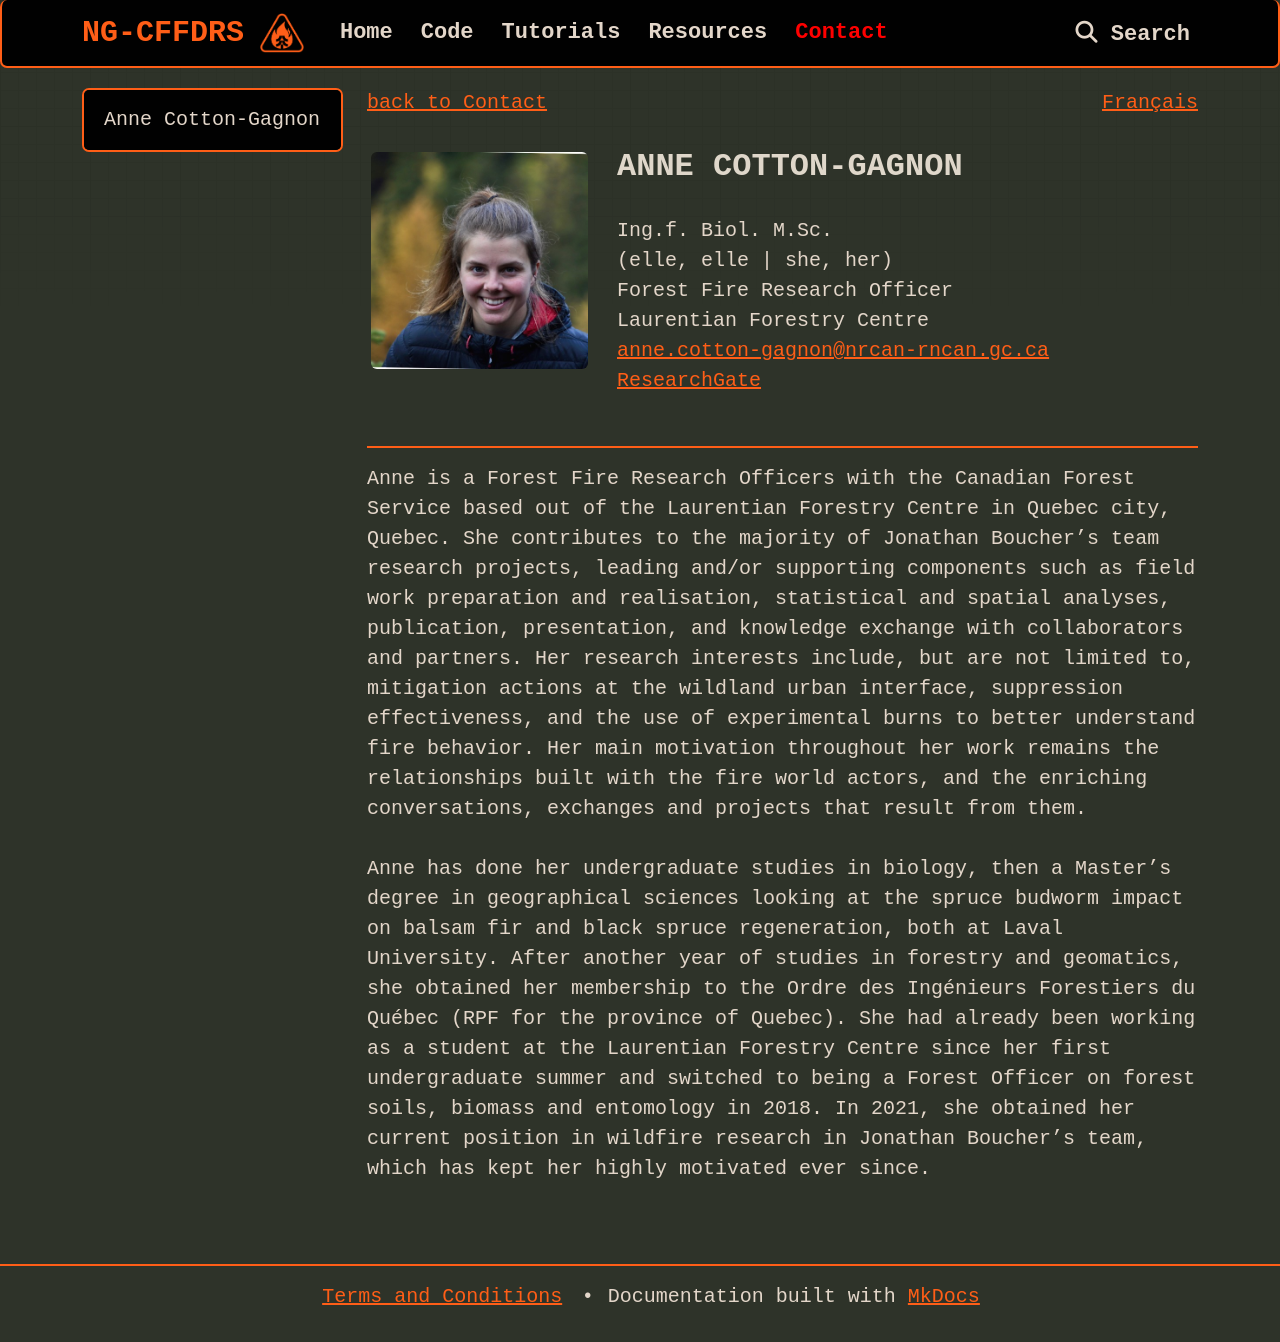

repository: cffdrs/website_en · page: contact/Anne_Cotton-Gagnon/index.html · generator: mkdocs

<a href="../../contact" target="_self" style="float: left;"> back to Contact </a>
<a href="https://cffdrs.github.io/website_fr/contact/Anne_Cotton-Gagnon/" target="_self" style="float: right;"> Français </a>
<br>

<img 
    style="height: 225px;
           border-radius: 10px;
           margin: auto;
           float: left;
           margin-right: 25px"
    src="../acotton-gagnon.jpg" 
    alt="Anne Cotton-Gagnon">
</img>

## Anne Cotton-Gagnon
Ing.f. Biol. M.Sc.  
(elle, elle | she, her)  
Forest Fire Research Officer  
Laurentian Forestry Centre  
[anne.cotton-gagnon@nrcan-rncan.gc.ca](mailto:anne.cotton-gagnon@NRCan-RNCan.gc.ca)  
[ResearchGate](https://www.researchgate.net/profile/Anne-Cotton-Gagnon)
---

Anne is a Forest Fire Research Officers with the Canadian Forest Service based out of the Laurentian Forestry Centre in Quebec city, Quebec. She contributes to the majority of Jonathan Boucher’s team research projects, leading and/or supporting components such as field work preparation and realisation, statistical and spatial analyses, publication, presentation, and knowledge exchange with collaborators and partners. Her research interests include, but are not limited to, mitigation actions at the wildland urban interface, suppression effectiveness, and the use of experimental burns to better understand fire behavior. Her main motivation throughout her work remains the relationships built with the fire world actors, and the enriching conversations, exchanges and projects that result from them.
 
Anne has done her undergraduate studies in biology, then a Master’s degree in geographical sciences looking at the spruce budworm impact on balsam fir and black spruce regeneration, both at Laval University. 
After another year of studies in forestry and geomatics, she obtained her membership to the Ordre des Ingénieurs Forestiers du Québec (RPF for the province of Quebec). She had already been working as a student at the Laurentian Forestry Centre since her first undergraduate summer and switched to being a Forest Officer on forest soils, biomass and entomology in 2018. In 2021, she obtained her current position in wildfire research in Jonathan Boucher’s team, which has kept her highly motivated ever since.
